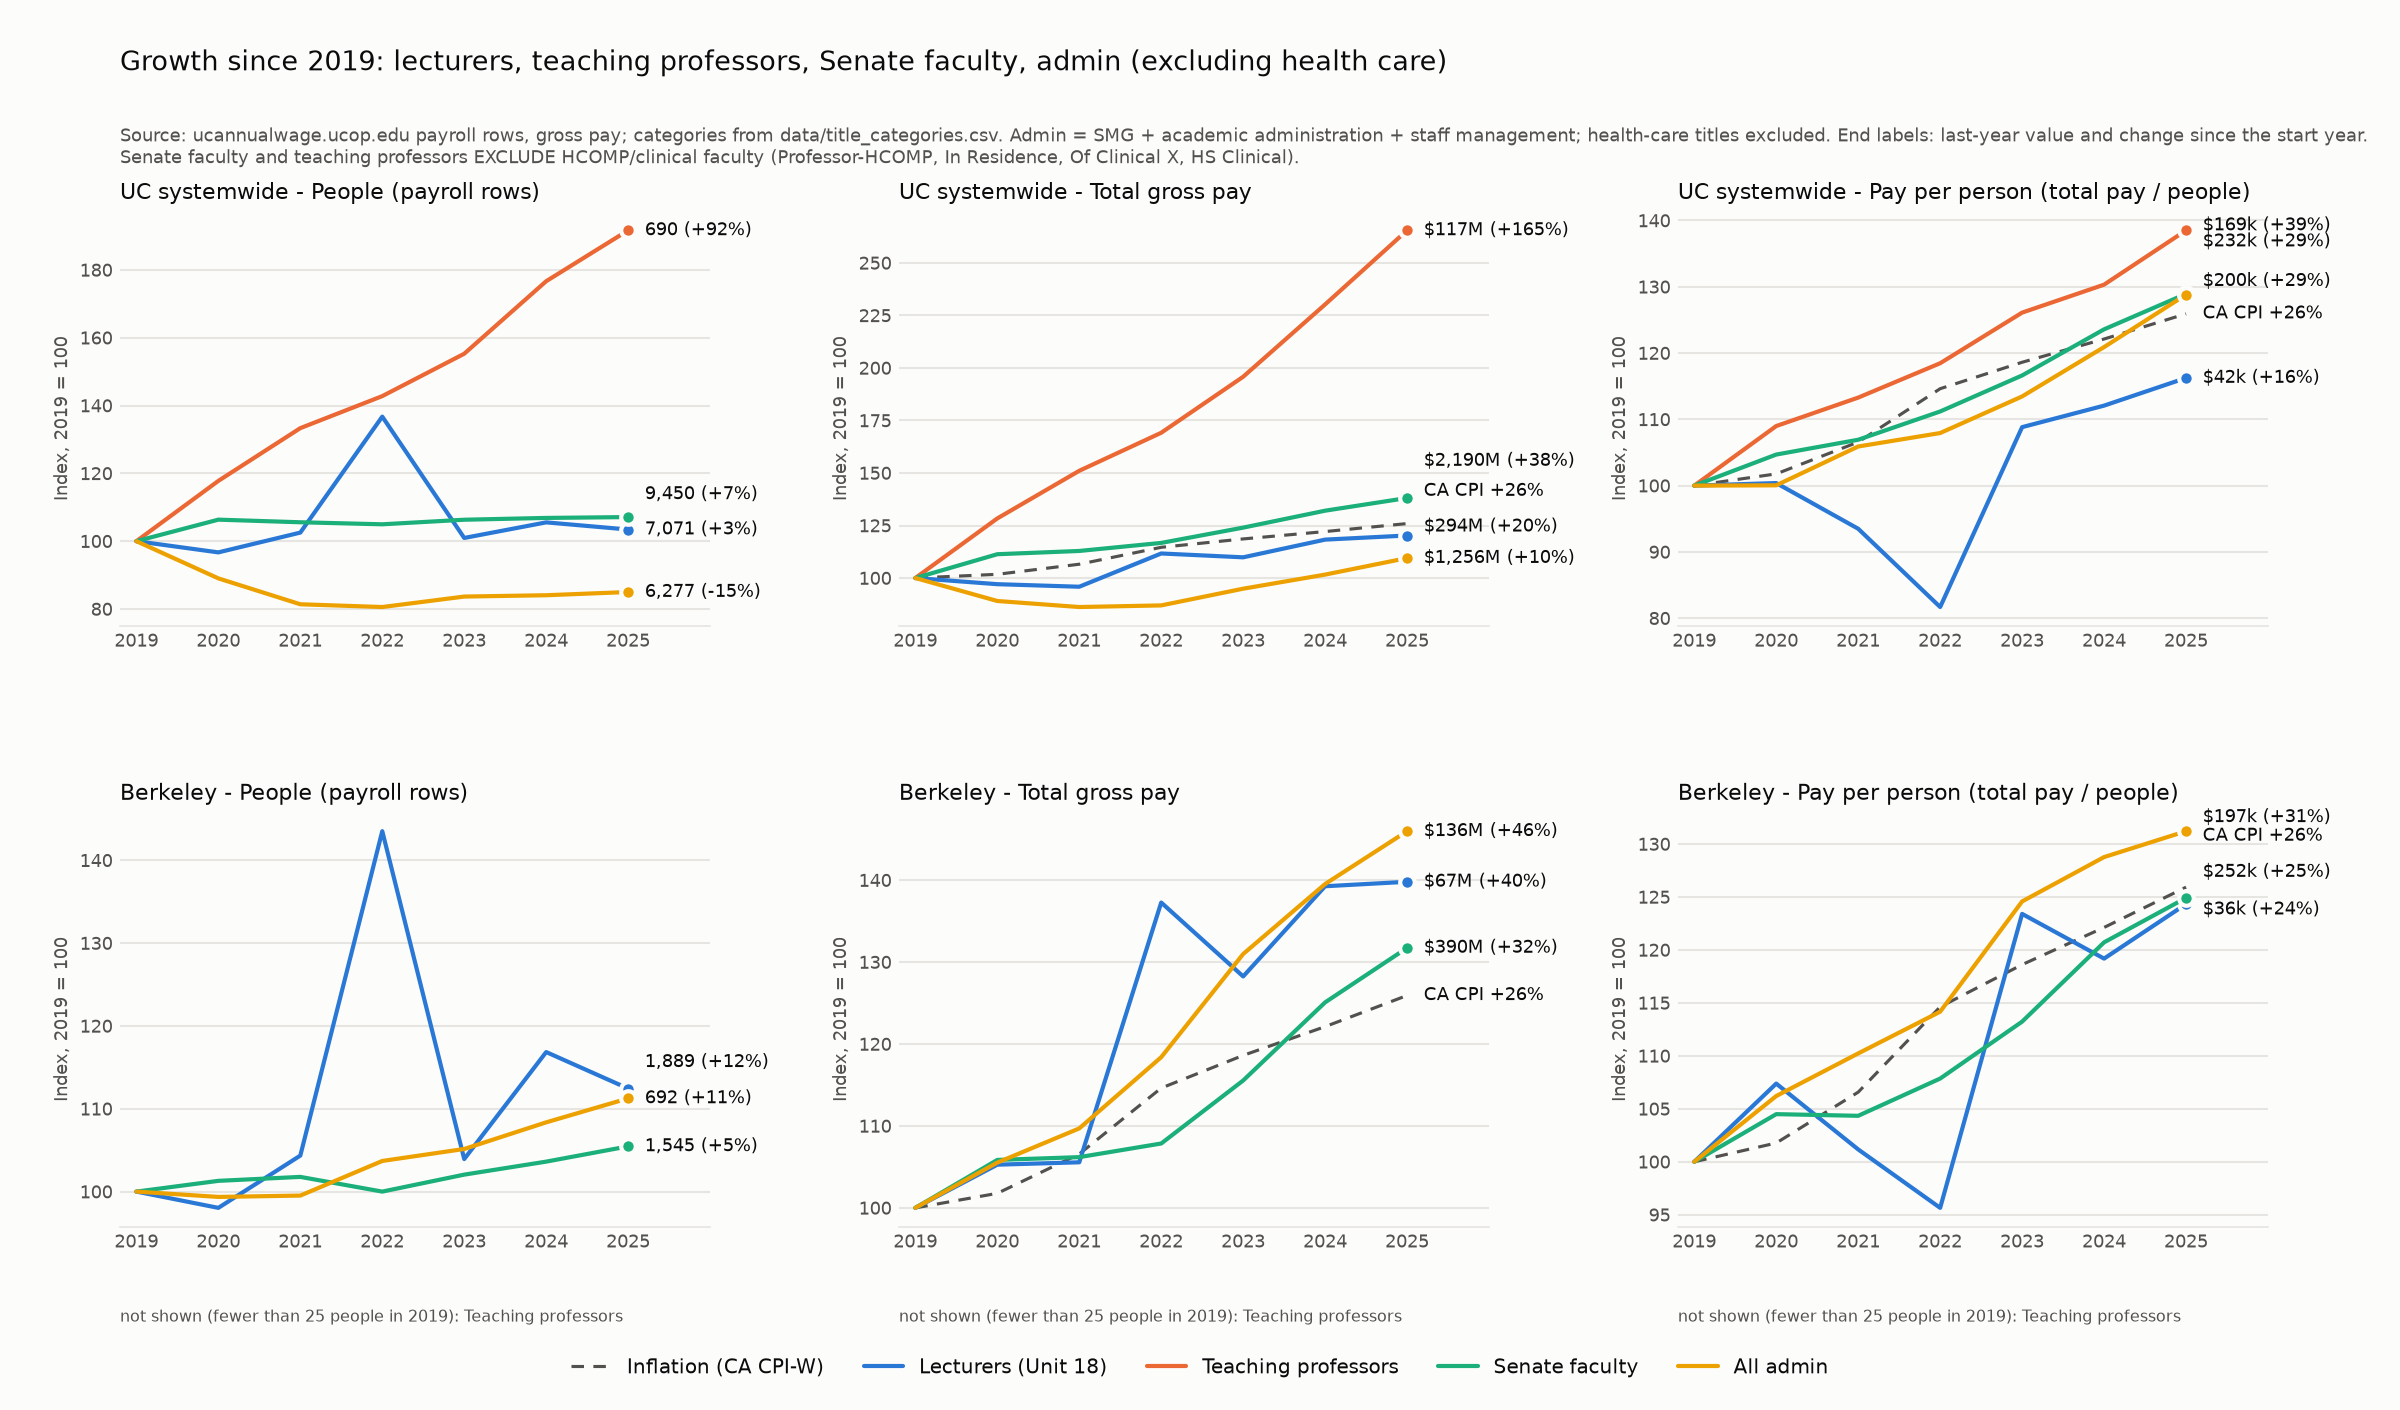

The file beside this chart, header and first rows:
location, group, year, people, total_gross_pay, pay_per_person, people_index, pay_index, pay_per_person_index, cpi_w_ca_index, local_cpi_index
UC systemwide, Lecturers (Unit 18), 2019, 6836, 244255183, 35731, 100.0, 100.0, 100.0, 100.0, 
UC systemwide, Lecturers (Unit 18), 2020, 6610, 237097188, 35869, 96.7, 97.1, 100.4, 101.8, 
UC systemwide, Lecturers (Unit 18), 2021, 7009, 234140942, 33406, 102.5, 95.9, 93.5, 106.6, 
UC systemwide, Lecturers (Unit 18), 2022, 9347, 272801341, 29186, 136.7, 111.7, 81.7, 114.6, 
UC systemwide, Lecturers (Unit 18), 2023, 6901, 268334600, 38883, 101.0, 109.9, 108.8, 118.6, 
UC systemwide, Lecturers (Unit 18), 2024, 7215, 288912307, 40043, 105.5, 118.3, 112.1, 122.1, 
UC systemwide, Lecturers (Unit 18), 2025, 7071, 293694902, 41535, 103.4, 120.2, 116.2, 125.9, 
UC systemwide, Teaching professors, 2019, 360, 44032107, 122311, 100.0, 100.0, 100.0, 100.0, 
UC systemwide, Teaching professors, 2020, 424, 56522258, 133307, 117.8, 128.4, 109.0, 101.8, 
UC systemwide, Teaching professors, 2021, 480, 66506835, 138556, 133.3, 151.0, 113.3, 106.6, 
UC systemwide, Teaching professors, 2022, 514, 74476425, 144896, 142.8, 169.1, 118.5, 114.6, 
UC systemwide, Teaching professors, 2023, 559, 86217789, 154236, 155.3, 195.8, 126.1, 118.6, 
UC systemwide, Teaching professors, 2024, 636, 101376063, 159396, 176.7, 230.2, 130.3, 122.1, 
UC systemwide, Teaching professors, 2025, 690, 116900460, 169421, 191.7, 265.5, 138.5, 125.9, 
UC systemwide, Senate faculty, 2019, 8823, 1585550672, 179707, 100.0, 100.0, 100.0, 100.0, 
UC systemwide, Senate faculty, 2020, 9383, 1765223159, 188130, 106.3, 111.3, 104.7, 101.8, 
UC systemwide, Senate faculty, 2021, 9315, 1789845352, 192147, 105.6, 112.9, 106.9, 106.6, 
UC systemwide, Senate faculty, 2022, 9262, 1850648230, 199811, 105.0, 116.7, 111.2, 114.6, 
UC systemwide, Senate faculty, 2023, 9381, 1966034327, 209576, 106.3, 124.0, 116.6, 118.6, 
UC systemwide, Senate faculty, 2024, 9428, 2093769289, 222080, 106.9, 132.1, 123.6, 122.1, 
UC systemwide, Senate faculty, 2025, 9450, 2189572766, 231701, 107.1, 138.1, 128.9, 125.9, 
UC systemwide, All admin, 2019, 7384, 1147116491, 155352, 100.0, 100.0, 100.0, 100.0, 
UC systemwide, All admin, 2020, 6574, 1021756242, 155424, 89.0, 89.1, 100.0, 101.8, 
UC systemwide, All admin, 2021, 6010, 988782613, 164523, 81.4, 86.2, 105.9, 106.6, 
UC systemwide, All admin, 2022, 5950, 997678710, 167677, 80.6, 87.0, 107.9, 114.6, 
UC systemwide, All admin, 2023, 6178, 1088900088, 176254, 83.7, 94.9, 113.5, 118.6, 
UC systemwide, All admin, 2024, 6207, 1165815010, 187823, 84.1, 101.6, 120.9, 122.1, 
UC systemwide, All admin, 2025, 6277, 1256115552, 200114, 85.0, 109.5, 128.8, 125.9, 
Berkeley, Lecturers (Unit 18), 2019, 1680, 48160784, 28667, 100.0, 100.0, 100.0, 100.0, 
Berkeley, Lecturers (Unit 18), 2020, 1647, 50699212, 30783, 98.0, 105.3, 107.4, 101.8, 
Berkeley, Lecturers (Unit 18), 2021, 1753, 50839108, 29001, 104.3, 105.6, 101.2, 106.6, 
Berkeley, Lecturers (Unit 18), 2022, 2411, 66108398, 27419, 143.5, 137.3, 95.6, 114.6, 
Berkeley, Lecturers (Unit 18), 2023, 1746, 61764835, 35375, 103.9, 128.2, 123.4, 118.6, 
Berkeley, Lecturers (Unit 18), 2024, 1963, 67065861, 34165, 116.8, 139.3, 119.2, 122.1, 
Berkeley, Lecturers (Unit 18), 2025, 1889, 67327950, 35642, 112.4, 139.8, 124.3, 125.9, 
Berkeley, Teaching professors, 2019, 22, 3026257, 137557, 100.0, 100.0, 100.0, 100.0, 
Berkeley, Teaching professors, 2020, 26, 4500502, 173096, 118.2, 148.7, 125.8, 101.8, 
Berkeley, Teaching professors, 2021, 34, 6551138, 192681, 154.5, 216.5, 140.1, 106.6, 
Berkeley, Teaching professors, 2022, 43, 8484215, 197307, 195.5, 280.4, 143.4, 114.6, 
Berkeley, Teaching professors, 2023, 46, 9252645, 201144, 209.1, 305.7, 146.2, 118.6, 
Berkeley, Teaching professors, 2024, 52, 10440794, 200784, 236.4, 345.0, 146.0, 122.1, 
Berkeley, Teaching professors, 2025, 53, 11788126, 222417, 240.9, 389.5, 161.7, 125.9, 
Berkeley, Senate faculty, 2019, 1465, 296028352, 202067, 100.0, 100.0, 100.0, 100.0, 
Berkeley, Senate faculty, 2020, 1484, 313348631, 211151, 101.3, 105.9, 104.5, 101.8, 
Berkeley, Senate faculty, 2021, 1491, 314353162, 210834, 101.8, 106.2, 104.3, 106.6, 
Berkeley, Senate faculty, 2022, 1465, 319282979, 217941, 100.0, 107.9, 107.9, 114.6, 
Berkeley, Senate faculty, 2023, 1495, 342053826, 228799, 102.0, 115.5, 113.2, 118.6, 
Berkeley, Senate faculty, 2024, 1518, 370278307, 243925, 103.6, 125.1, 120.7, 122.1, 
Berkeley, Senate faculty, 2025, 1545, 389967557, 252406, 105.5, 131.7, 124.9, 125.9, 
Berkeley, All admin, 2019, 622, 93241358, 149906, 100.0, 100.0, 100.0, 100.0, 
Berkeley, All admin, 2020, 618, 98390753, 159208, 99.4, 105.5, 106.2, 101.8, 
Berkeley, All admin, 2021, 619, 102282258, 165238, 99.5, 109.7, 110.2, 106.6, 
Berkeley, All admin, 2022, 645, 110388227, 171145, 103.7, 118.4, 114.2, 114.6, 
Berkeley, All admin, 2023, 654, 122132399, 186747, 105.1, 131.0, 124.6, 118.6, 
Berkeley, All admin, 2024, 674, 130098050, 193024, 108.4, 139.5, 128.8, 122.1, 
Berkeley, All admin, 2025, 692, 136110627, 196692, 111.3, 146.0, 131.2, 125.9, 
